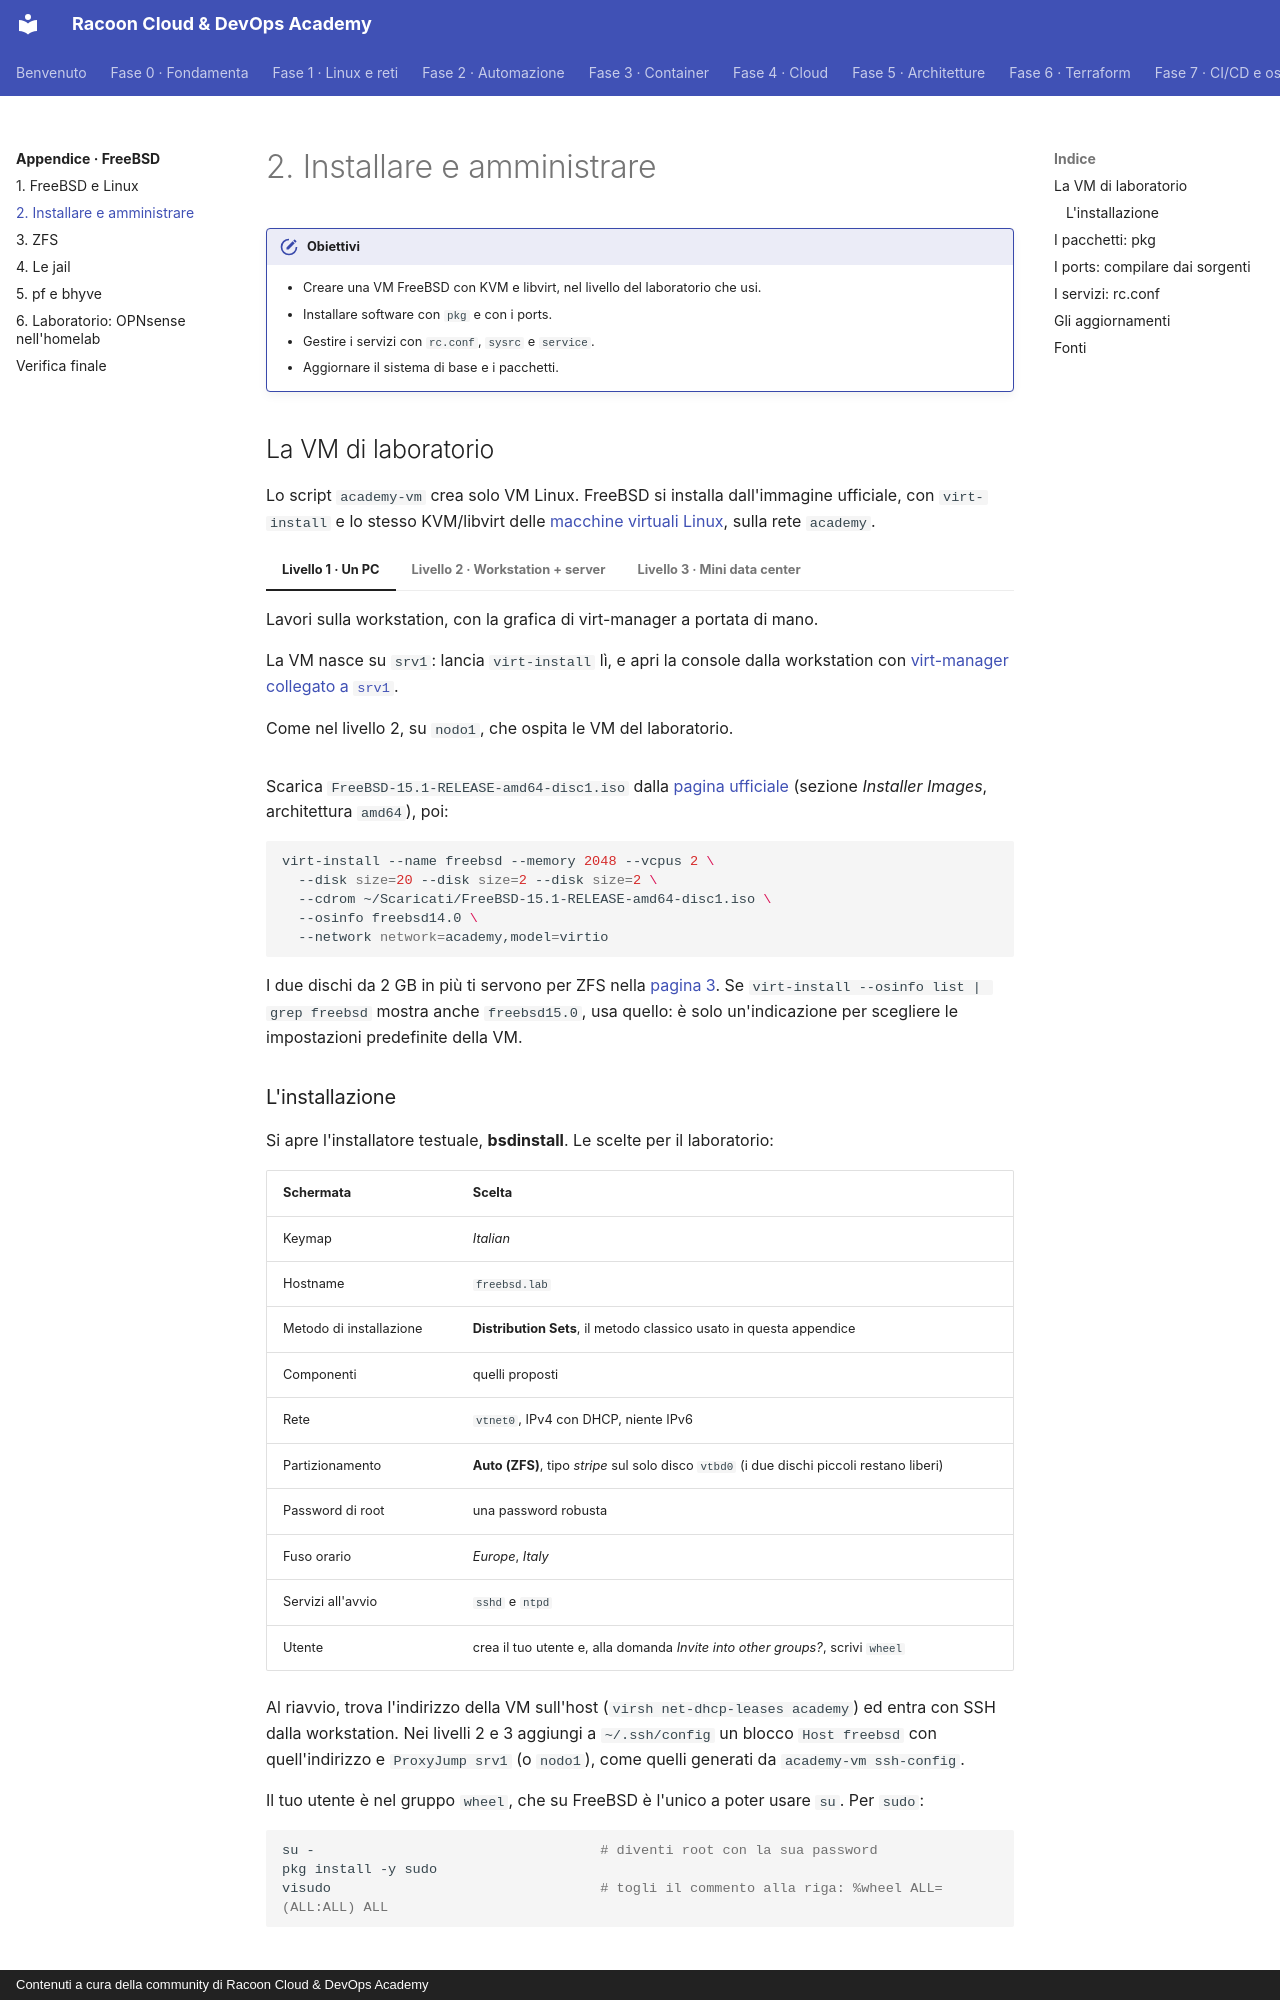

repository: imredracoon/racoon-cloud-devops-academy · page: appendici/freebsd/02-installazione/index.html · generator: mkdocs · copyright: Contenuti a cura della community di Racoon Cloud & DevOps Academy

# 2. Installare e amministrare

!!! obiettivi "Obiettivi"
    - Creare una VM FreeBSD con KVM e libvirt, nel livello del laboratorio che usi.
    - Installare software con `pkg` e con i ports.
    - Gestire i servizi con `rc.conf`, `sysrc` e `service`.
    - Aggiornare il sistema di base e i pacchetti.

## La VM di laboratorio

Lo script `academy-vm` crea solo VM Linux. FreeBSD si installa dall'immagine ufficiale, con `virt-install` e lo
stesso KVM/libvirt delle [macchine virtuali Linux](../../ambiente/vm-linux.md), sulla rete `academy`.

=== "Livello 1 · Un PC"

    Lavori sulla workstation, con la grafica di virt-manager a portata di mano.

=== "Livello 2 · Workstation + server"

    La VM nasce su `srv1`: lancia `virt-install` lì, e apri la console dalla workstation con
    [virt-manager collegato a `srv1`](../../ambiente/vm-linux.md#livelli-2-e-3-le-vm-sul-server).

=== "Livello 3 · Mini data center"

    Come nel livello 2, su `nodo1`, che ospita le VM del laboratorio.

Scarica `FreeBSD-15.1-RELEASE-amd64-disc1.iso` dalla [pagina ufficiale](https://www.freebsd.org/where/) (sezione
*Installer Images*, architettura `amd64`), poi:

```bash
virt-install --name freebsd --memory 2048 --vcpus 2 \
  --disk size=20 --disk size=2 --disk size=2 \
  --cdrom ~/Scaricati/FreeBSD-15.1-RELEASE-amd64-disc1.iso \
  --osinfo freebsd14.0 \
  --network network=academy,model=virtio
```

I due dischi da 2 GB in più ti servono per ZFS nella [pagina 3](03-zfs.md). Se `virt-install --osinfo list | grep freebsd`
mostra anche `freebsd15.0`, usa quello: è solo un'indicazione per scegliere le impostazioni predefinite della VM.

### L'installazione

Si apre l'installatore testuale, **bsdinstall**. Le scelte per il laboratorio:

| Schermata | Scelta |
|---|---|
| Keymap | *Italian* |
| Hostname | `freebsd.lab` |
| Metodo di installazione | **Distribution Sets**, il metodo classico usato in questa appendice |
| Componenti | quelli proposti |
| Rete | `vtnet0`, IPv4 con DHCP, niente IPv6 |
| Partizionamento | **Auto (ZFS)**, tipo *stripe* sul solo disco `vtbd0` (i due dischi piccoli restano liberi) |
| Password di root | una password robusta |
| Fuso orario | *Europe*, *Italy* |
| Servizi all'avvio | `sshd` e `ntpd` |
| Utente | crea il tuo utente e, alla domanda *Invite into other groups?*, scrivi `wheel` |

Al riavvio, trova l'indirizzo della VM sull'host (`virsh net-dhcp-leases academy`) ed entra con SSH dalla
workstation. Nei livelli 2 e 3 aggiungi a `~/.ssh/config` un blocco `Host freebsd` con quell'indirizzo e
`ProxyJump srv1` (o `nodo1`), come quelli generati da `academy-vm ssh-config`.

Il tuo utente è nel gruppo `wheel`, che su FreeBSD è l'unico a poter usare `su`. Per `sudo`:

```sh
su -                                   # diventi root con la sua password
pkg install -y sudo
visudo                                 # togli il commento alla riga: %wheel ALL=(ALL:ALL) ALL
```
